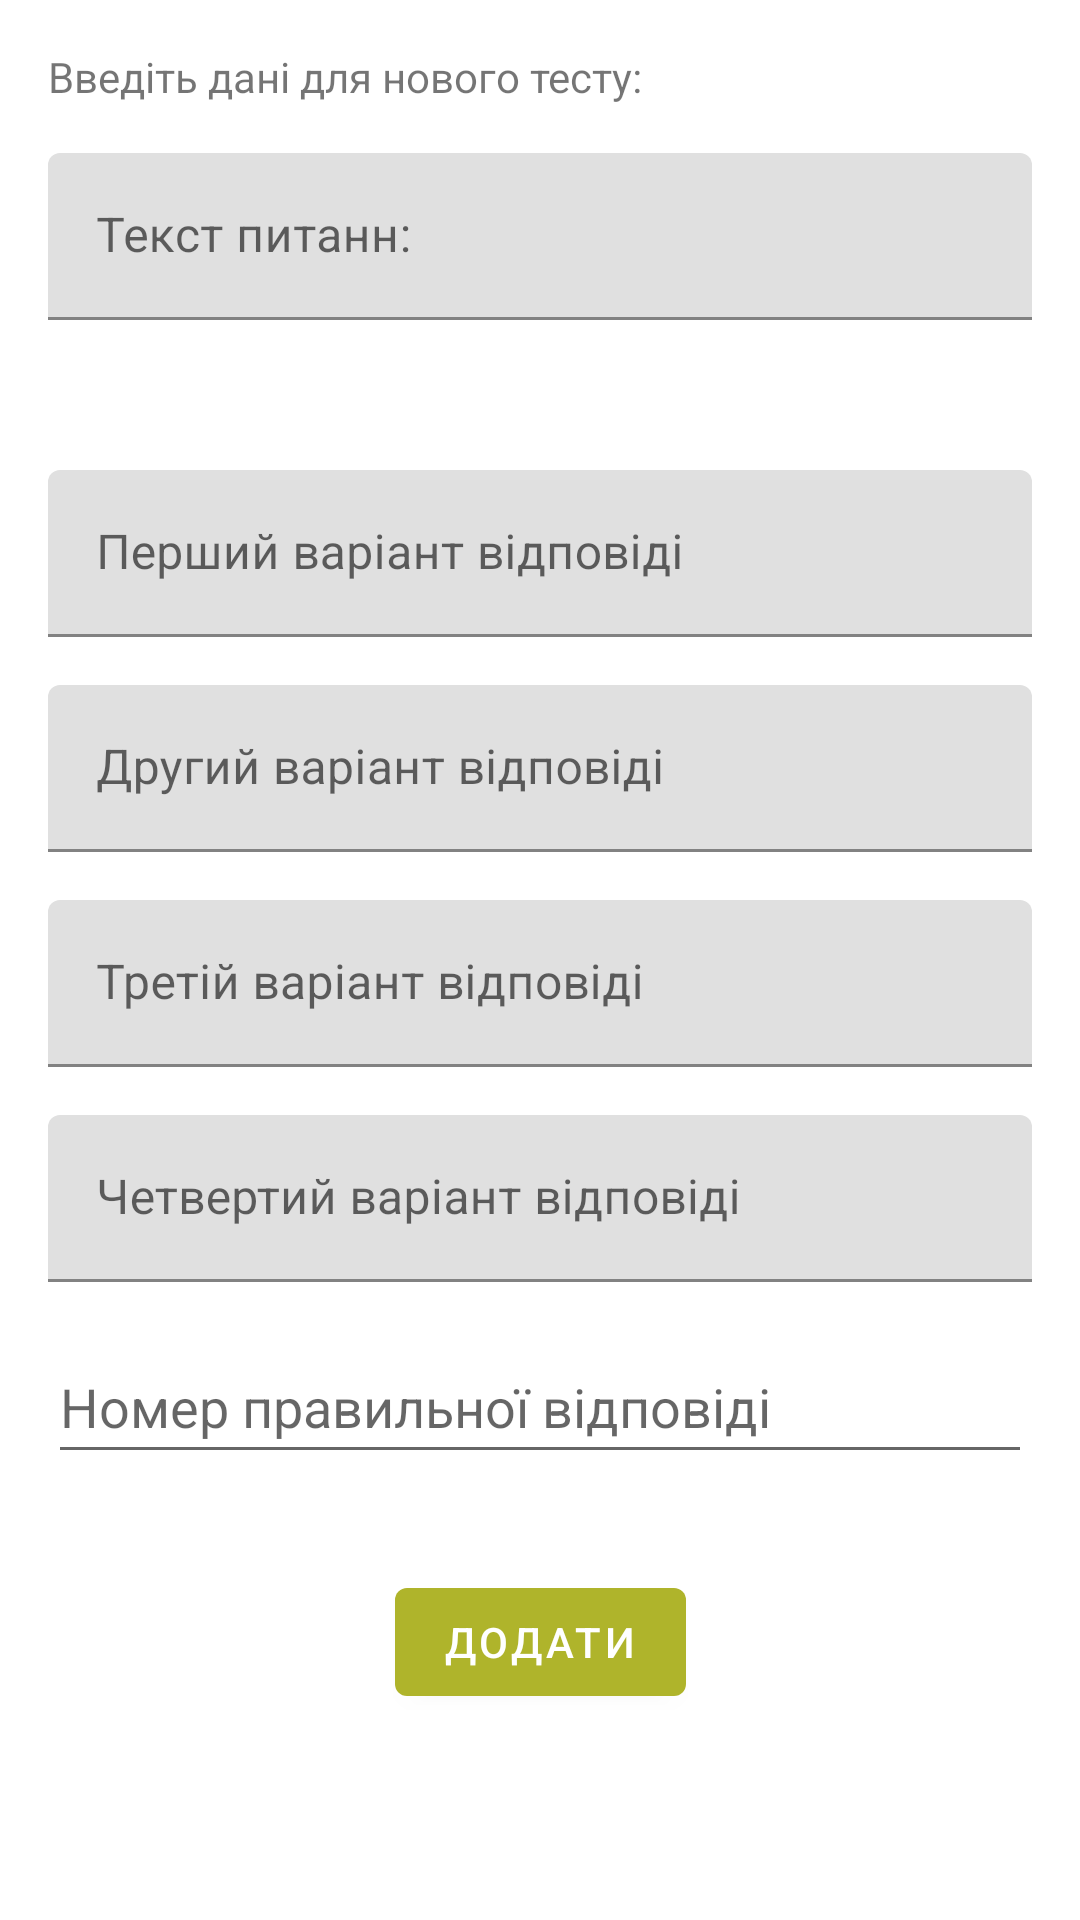

This screen was rendered from an Android layout file. Write that file and the resources it references.
<!-- AndroidManifest.xml: application theme Theme.Mine_safety -->
<!-- res/layout/activity_new_test.xml -->
<?xml version="1.0" encoding="utf-8"?>
<ScrollView xmlns:android="http://schemas.android.com/apk/res/android"
    xmlns:app="http://schemas.android.com/apk/res-auto"
    xmlns:tools="http://schemas.android.com/tools"
    android:layout_width="match_parent"
    android:layout_height="match_parent"
    tools:context=".ActivityNewTest">

    <androidx.constraintlayout.widget.ConstraintLayout
        android:layout_width="match_parent"
        android:layout_height="match_parent">


        <Button
            android:id="@+id/btnAdd"
            android:layout_width="wrap_content"
            android:layout_height="wrap_content"
            android:layout_marginStart="16dp"
            android:layout_marginTop="32dp"
            android:layout_marginEnd="16dp"
            android:text="Додати"
            app:layout_constraintEnd_toEndOf="parent"
            app:layout_constraintStart_toStartOf="parent"
            app:layout_constraintTop_toBottomOf="@+id/numberRightAnswer" />

        <TextView
            android:id="@+id/textView8"
            android:layout_width="wrap_content"
            android:layout_height="wrap_content"
            android:layout_marginStart="16dp"
            android:layout_marginTop="16dp"
            android:layout_marginEnd="16dp"
            android:text="Введіть дані для нового тесту:"
            app:layout_constraintEnd_toEndOf="parent"
            app:layout_constraintHorizontal_bias="0.0"
            app:layout_constraintStart_toStartOf="parent"
            app:layout_constraintTop_toTopOf="parent" />

        <com.google.android.material.textfield.TextInputLayout
            android:id="@+id/textInputLayout4"
            android:layout_width="0dp"
            android:layout_height="wrap_content"
            android:layout_marginStart="16dp"
            android:layout_marginTop="16dp"
            android:layout_marginEnd="16dp"
            app:layout_constraintEnd_toEndOf="parent"
            app:layout_constraintStart_toStartOf="parent"
            app:layout_constraintTop_toBottomOf="@+id/textInputLayout5">

            <com.google.android.material.textfield.TextInputEditText
                android:id="@+id/textThreeAnswer"
                android:layout_width="match_parent"
                android:layout_height="wrap_content"
                android:hint="Третій варіант відповіді" />

        </com.google.android.material.textfield.TextInputLayout>

        <com.google.android.material.textfield.TextInputLayout
            android:id="@+id/four_answer"
            android:layout_width="0dp"
            android:layout_height="wrap_content"
            android:layout_marginStart="16dp"
            android:layout_marginTop="16dp"
            android:layout_marginEnd="16dp"
            app:layout_constraintEnd_toEndOf="parent"
            app:layout_constraintStart_toStartOf="parent"
            app:layout_constraintTop_toBottomOf="@+id/textInputLayout4">

            <com.google.android.material.textfield.TextInputEditText
                android:id="@+id/textFourAnswer"
                android:layout_width="match_parent"
                android:layout_height="wrap_content"
                android:hint="Четвертий варіант відповіді" />
        </com.google.android.material.textfield.TextInputLayout>

        <com.google.android.material.textfield.TextInputLayout
            android:id="@+id/textInputLayout3"
            android:layout_width="0dp"
            android:layout_height="wrap_content"
            android:layout_marginStart="16dp"
            android:layout_marginTop="16dp"
            android:layout_marginEnd="16dp"
            app:layout_constraintEnd_toEndOf="parent"
            app:layout_constraintStart_toStartOf="parent"
            app:layout_constraintTop_toBottomOf="@+id/textView8">

            <com.google.android.material.textfield.TextInputEditText
                android:id="@+id/textQuestion"
                android:layout_width="match_parent"
                android:layout_height="wrap_content"
                android:hint="Текст питанн:" />
        </com.google.android.material.textfield.TextInputLayout>

        <com.google.android.material.textfield.TextInputLayout
            android:id="@+id/textInputLayout6"
            android:layout_width="0dp"
            android:layout_height="wrap_content"
            android:layout_marginStart="16dp"
            android:layout_marginTop="50dp"
            android:layout_marginEnd="16dp"
            app:layout_constraintEnd_toEndOf="parent"
            app:layout_constraintStart_toStartOf="parent"
            app:layout_constraintTop_toBottomOf="@+id/textInputLayout3">

            <com.google.android.material.textfield.TextInputEditText
                android:id="@+id/textOneAnswer"
                android:layout_width="match_parent"
                android:layout_height="wrap_content"
                android:hint="Перший варіант відповіді" />
        </com.google.android.material.textfield.TextInputLayout>

        <com.google.android.material.textfield.TextInputLayout
            android:id="@+id/textInputLayout5"
            android:layout_width="0dp"
            android:layout_height="wrap_content"
            android:layout_marginStart="16dp"
            android:layout_marginTop="16dp"
            android:layout_marginEnd="16dp"
            app:layout_constraintEnd_toEndOf="parent"
            app:layout_constraintStart_toStartOf="parent"
            app:layout_constraintTop_toBottomOf="@+id/textInputLayout6">

            <com.google.android.material.textfield.TextInputEditText
                android:id="@+id/textTwoAnswer"
                android:layout_width="match_parent"
                android:layout_height="wrap_content"
                android:hint="Другий варіант відповіді" />
        </com.google.android.material.textfield.TextInputLayout>

        <EditText
            android:id="@+id/numberRightAnswer"
            android:layout_width="0dp"
            android:layout_height="wrap_content"
            android:layout_marginStart="16dp"
            android:layout_marginTop="16dp"
            android:layout_marginEnd="16dp"
            android:ems="10"
            android:hint="Номер правильної відповіді"
            android:inputType="numberSigned"
            android:minHeight="48dp"
            app:layout_constraintEnd_toEndOf="parent"
            app:layout_constraintStart_toStartOf="parent"
            app:layout_constraintTop_toBottomOf="@+id/four_answer" />

    </androidx.constraintlayout.widget.ConstraintLayout>
</ScrollView>
<!-- resources referenced by this layout -->
<resources>
  <style name="Theme.Mine_safety" parent="Theme.MaterialComponents.DayNight.DarkActionBar">
          
          <item name="colorPrimary">@color/primaryColor</item>
          <item name="colorPrimaryVariant">@color/primaryDarkColor</item>
          <item name="colorOnPrimary">@color/white</item>
          
          <item name="colorSecondary">@color/primaryLightColor</item>
          <item name="colorSecondaryVariant">@color/primaryDarkColor</item>
          <item name="colorOnSecondary">@color/black</item>
          
          <item name="android:statusBarColor" tools:targetApi="l">?attr/colorPrimaryVariant</item>
          
      </style>
  <color name="primaryColor">#afb42b</color>
  <color name="primaryDarkColor">#7c8500</color>
  <color name="white">#FFFFFFFF</color>
  <color name="primaryLightColor">#e4e65e</color>
  <color name="black">#FF000000</color>
</resources>
